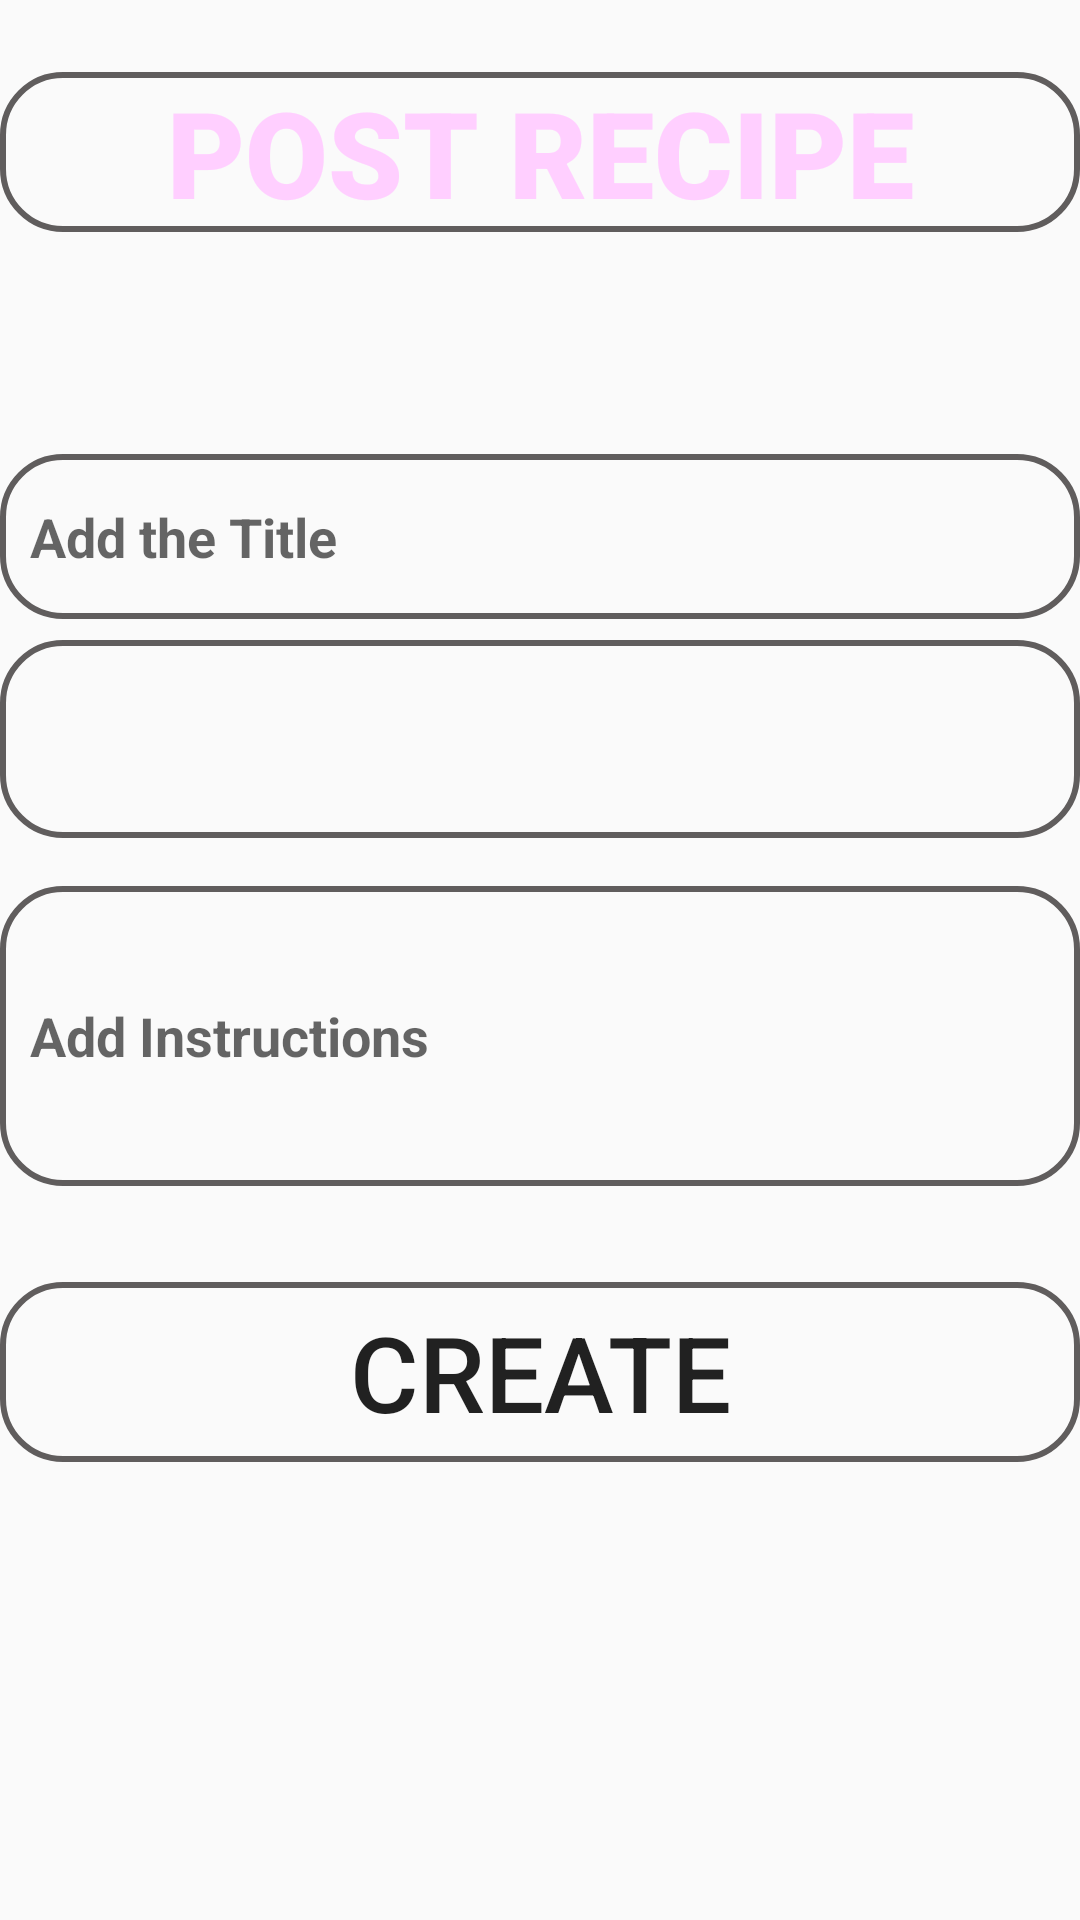

Layout XML and referenced resources for this Android screen:
<!-- AndroidManifest.xml: application theme Theme.PiedPiper -->
<!-- res/layout/fragment_addrecipe.xml -->
<?xml version="1.0" encoding="utf-8"?>
<RelativeLayout xmlns:android="http://schemas.android.com/apk/res/android"
    xmlns:tools="http://schemas.android.com/tools"
    xmlns:app="http://schemas.android.com/apk/res-auto"
    android:layout_width="match_parent"
    android:layout_height="match_parent"
    android:background="@drawable/logo2"
    tools:context=".addrecipeFragment">

    <TextView
        android:id="@+id/Recipepost"
        android:layout_width="match_parent"
        android:layout_height="wrap_content"
        android:layout_marginTop="24dp"
        android:fontFamily="sans-serif-black"
        android:text="POST RECIPE"
        android:textAlignment="center"
        android:background="@drawable/rounded_text"
        android:textStyle="bold"
        android:textColor="#FFCFFF"
        android:textSize="40sp" />

    <EditText
        android:id="@+id/AddTitle"
        android:layout_width="match_parent"
        android:layout_height="55dp"
        android:layout_below="@id/Recipepost"
        android:layout_marginTop="74dp"
        android:background="@drawable/rounded_text"
        android:padding="10dp"
        android:hint="Add the Title"
        android:textColor="#000000"
        android:textSize="18sp"
        android:textStyle="bold" />


    <Spinner
        android:id="@+id/select_spinner"
        android:layout_width="match_parent"
        android:layout_height="66dp"
        android:layout_below="@id/AddTitle"
        android:background="@drawable/rounded_text"
        android:layout_marginTop="7dp"
        android:padding="10dp"
        android:spinnerMode="dropdown" />

    <EditText
        android:id="@+id/AddInstructions"
        android:layout_width="match_parent"
        android:layout_height="100dp"
        android:layout_below="@id/select_spinner"
        android:layout_marginTop="16dp"
        android:background="@drawable/rounded_text"
        android:hint="Add Instructions"
        android:padding="10dp"
        android:textColor="#000000"
        android:textSize="18sp"
        android:textStyle="bold" />

    <Button
        android:id="@+id/CreateButton"
        android:layout_width="match_parent"
        android:layout_height="60dp"
        android:layout_below="@id/AddInstructions"
        android:layout_marginTop="32dp"
        android:background="@drawable/rounded_text"
        android:text="Create"
        android:textAlignment="center"
        android:textSize="35dp" />

</RelativeLayout>
<!-- resources referenced by this layout -->
<resources>
  <!-- drawable rounded_text (drawable) -->
  <?xml version="1.0" encoding="utf-8"?>
  <shape xmlns:android="http://schemas.android.com/apk/res/android"
      android:shape="rectangle">
      <stroke
          android:width="2dp"
          android:color="#605D5D" />
      <corners android:radius="20dp" />
  </shape>
  <style name="Theme.PiedPiper" parent="Base.Theme.PiedPiper" />
  <style name="Base.Theme.PiedPiper" parent="Theme.AppCompat.DayNight.NoActionBar">
          
          
      </style>
</resources>
